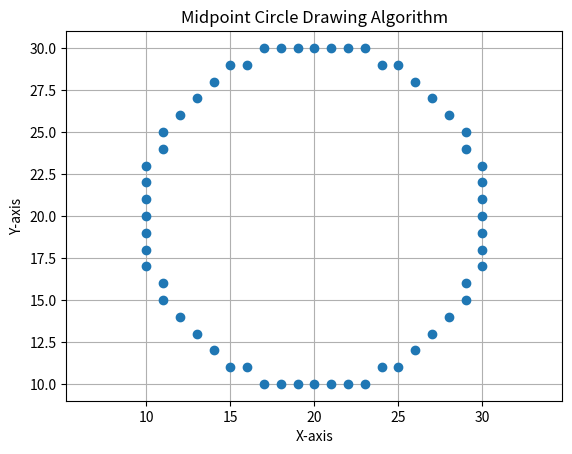

Python code for this plot:
import matplotlib.pyplot as plt

def plot_circle_points(xc, yc, x, y, points):
    symmetric_points = [
        (xc + x, yc + y),
        (xc - x, yc + y),
        (xc + x, yc - y),
        (xc - x, yc - y),
        (xc + y, yc + x),
        (xc - y, yc + x),
        (xc + y, yc - x),
        (xc - y, yc - x)
    ]
    points.extend(symmetric_points)

def midpoint_circle(xc, yc, r):
    x = 0
    y = r
    p = 1 - r

    points = []
    plot_circle_points(xc, yc, x, y, points)

    while x < y:
        x += 1
        if p < 0:
            p = p + 2 * x + 1
        else:
            y -= 1
            p = p + 2 * x - 2 * y + 1
        plot_circle_points(xc, yc, x, y, points)

    points = list(set(points))
    points.sort()

    print("Generated Coordinates:", points)

    x_coordinates = [point[0] for point in points]
    y_coordinates = [point[1] for point in points]

    plt.plot(x_coordinates, y_coordinates, marker='o', linestyle='None')
    plt.title("Midpoint Circle Drawing Algorithm")
    plt.xlabel("X-axis")
    plt.ylabel("Y-axis")
    plt.grid(True)
    plt.axis("equal")
    plt.savefig("Exp3_Output.png")
    plt.show()

# Example
midpoint_circle(20, 20, 10)
